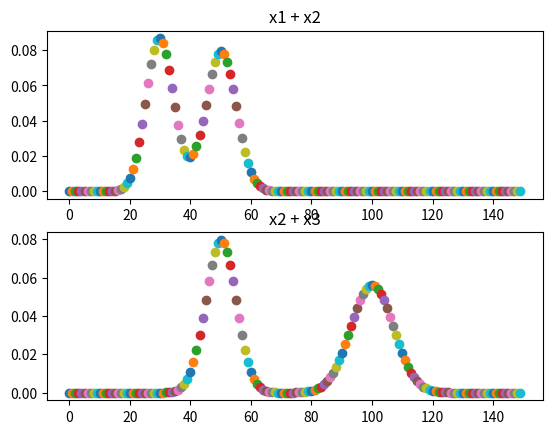

Write the Python code that produced this figure.
import numpy as np
import matplotlib.pyplot as plt
import math as mp


def poisson(x, ld):
    a = (ld ** x) * mp.exp(-1 * ld) / mp.factorial(x)
    return a


def binomial(x, n, p):
    if n - x >= 0:
        a = (mp.factorial(n) / (mp.factorial(x) * mp.factorial(n - x))) * (p ** x) * ((1 - p) ** (n - x))
    else:
        a = 0
    return a


x1 = 0
x2 = 0
x3 = 0

plt.figure(1)
plt.subplot(211)
plt.title("x1 + x2")
for i in range(0, 150):
    n1 = binomial(i, 100, 0.3)
    n2 = binomial(i, 100, 0.5)
    m = n1 + n2
    plt.scatter(i, m)

plt.subplot(212)
plt.title("x2 + x3")
for i in range(0, 150):
    n1 = binomial(i, 100, 0.5)
    n2 = binomial(i, 200, 0.5)
    m = n1 + n2
    plt.scatter(i, m)

plt.show()
